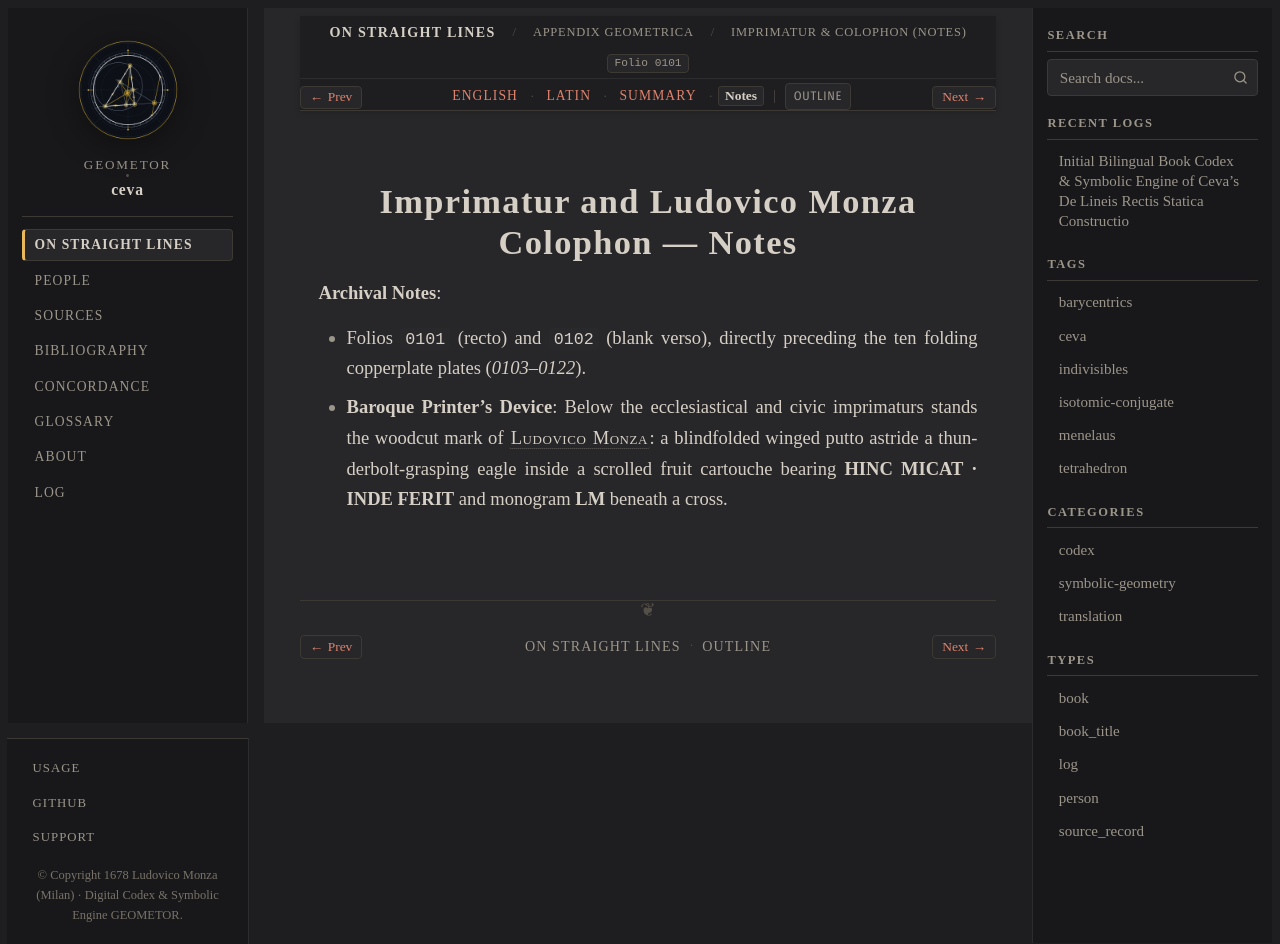

repository: geometor/ceva · page: de_lineis_rectis/appendix_geometrica/colophon/notes.html · generator: sphinx

:layout: book
:order: 18
:canonical_id: appendix_geometrica_colophon
:breadcrumb_title: Imprimatur & Colophon (Notes)
:folio: 0101
:tracks: English: index | Latin: la | Summary: summary | Notes: notes

.. _appendix-geometrica-colophon-notes:

Imprimatur and Ludovico Monza Colophon — Notes
==============================================

.. folio:: 0101
   :page: Imprimatur & Colophon

**Archival Notes**:

* Folios ``0101`` (recto) and ``0102`` (blank verso), directly preceding the ten folding copperplate plates (`0103`–`0122`).
* **Baroque Printer's Device**: Below the ecclesiastical and civic imprimaturs stands the woodcut mark of :person:`Ludovico Monza <monza>`: a blindfolded winged putto astride a thunderbolt-grasping eagle inside a scrolled fruit cartouche bearing **HINC MICAT · INDE FERIT** and monogram **LM** beneath a cross.
